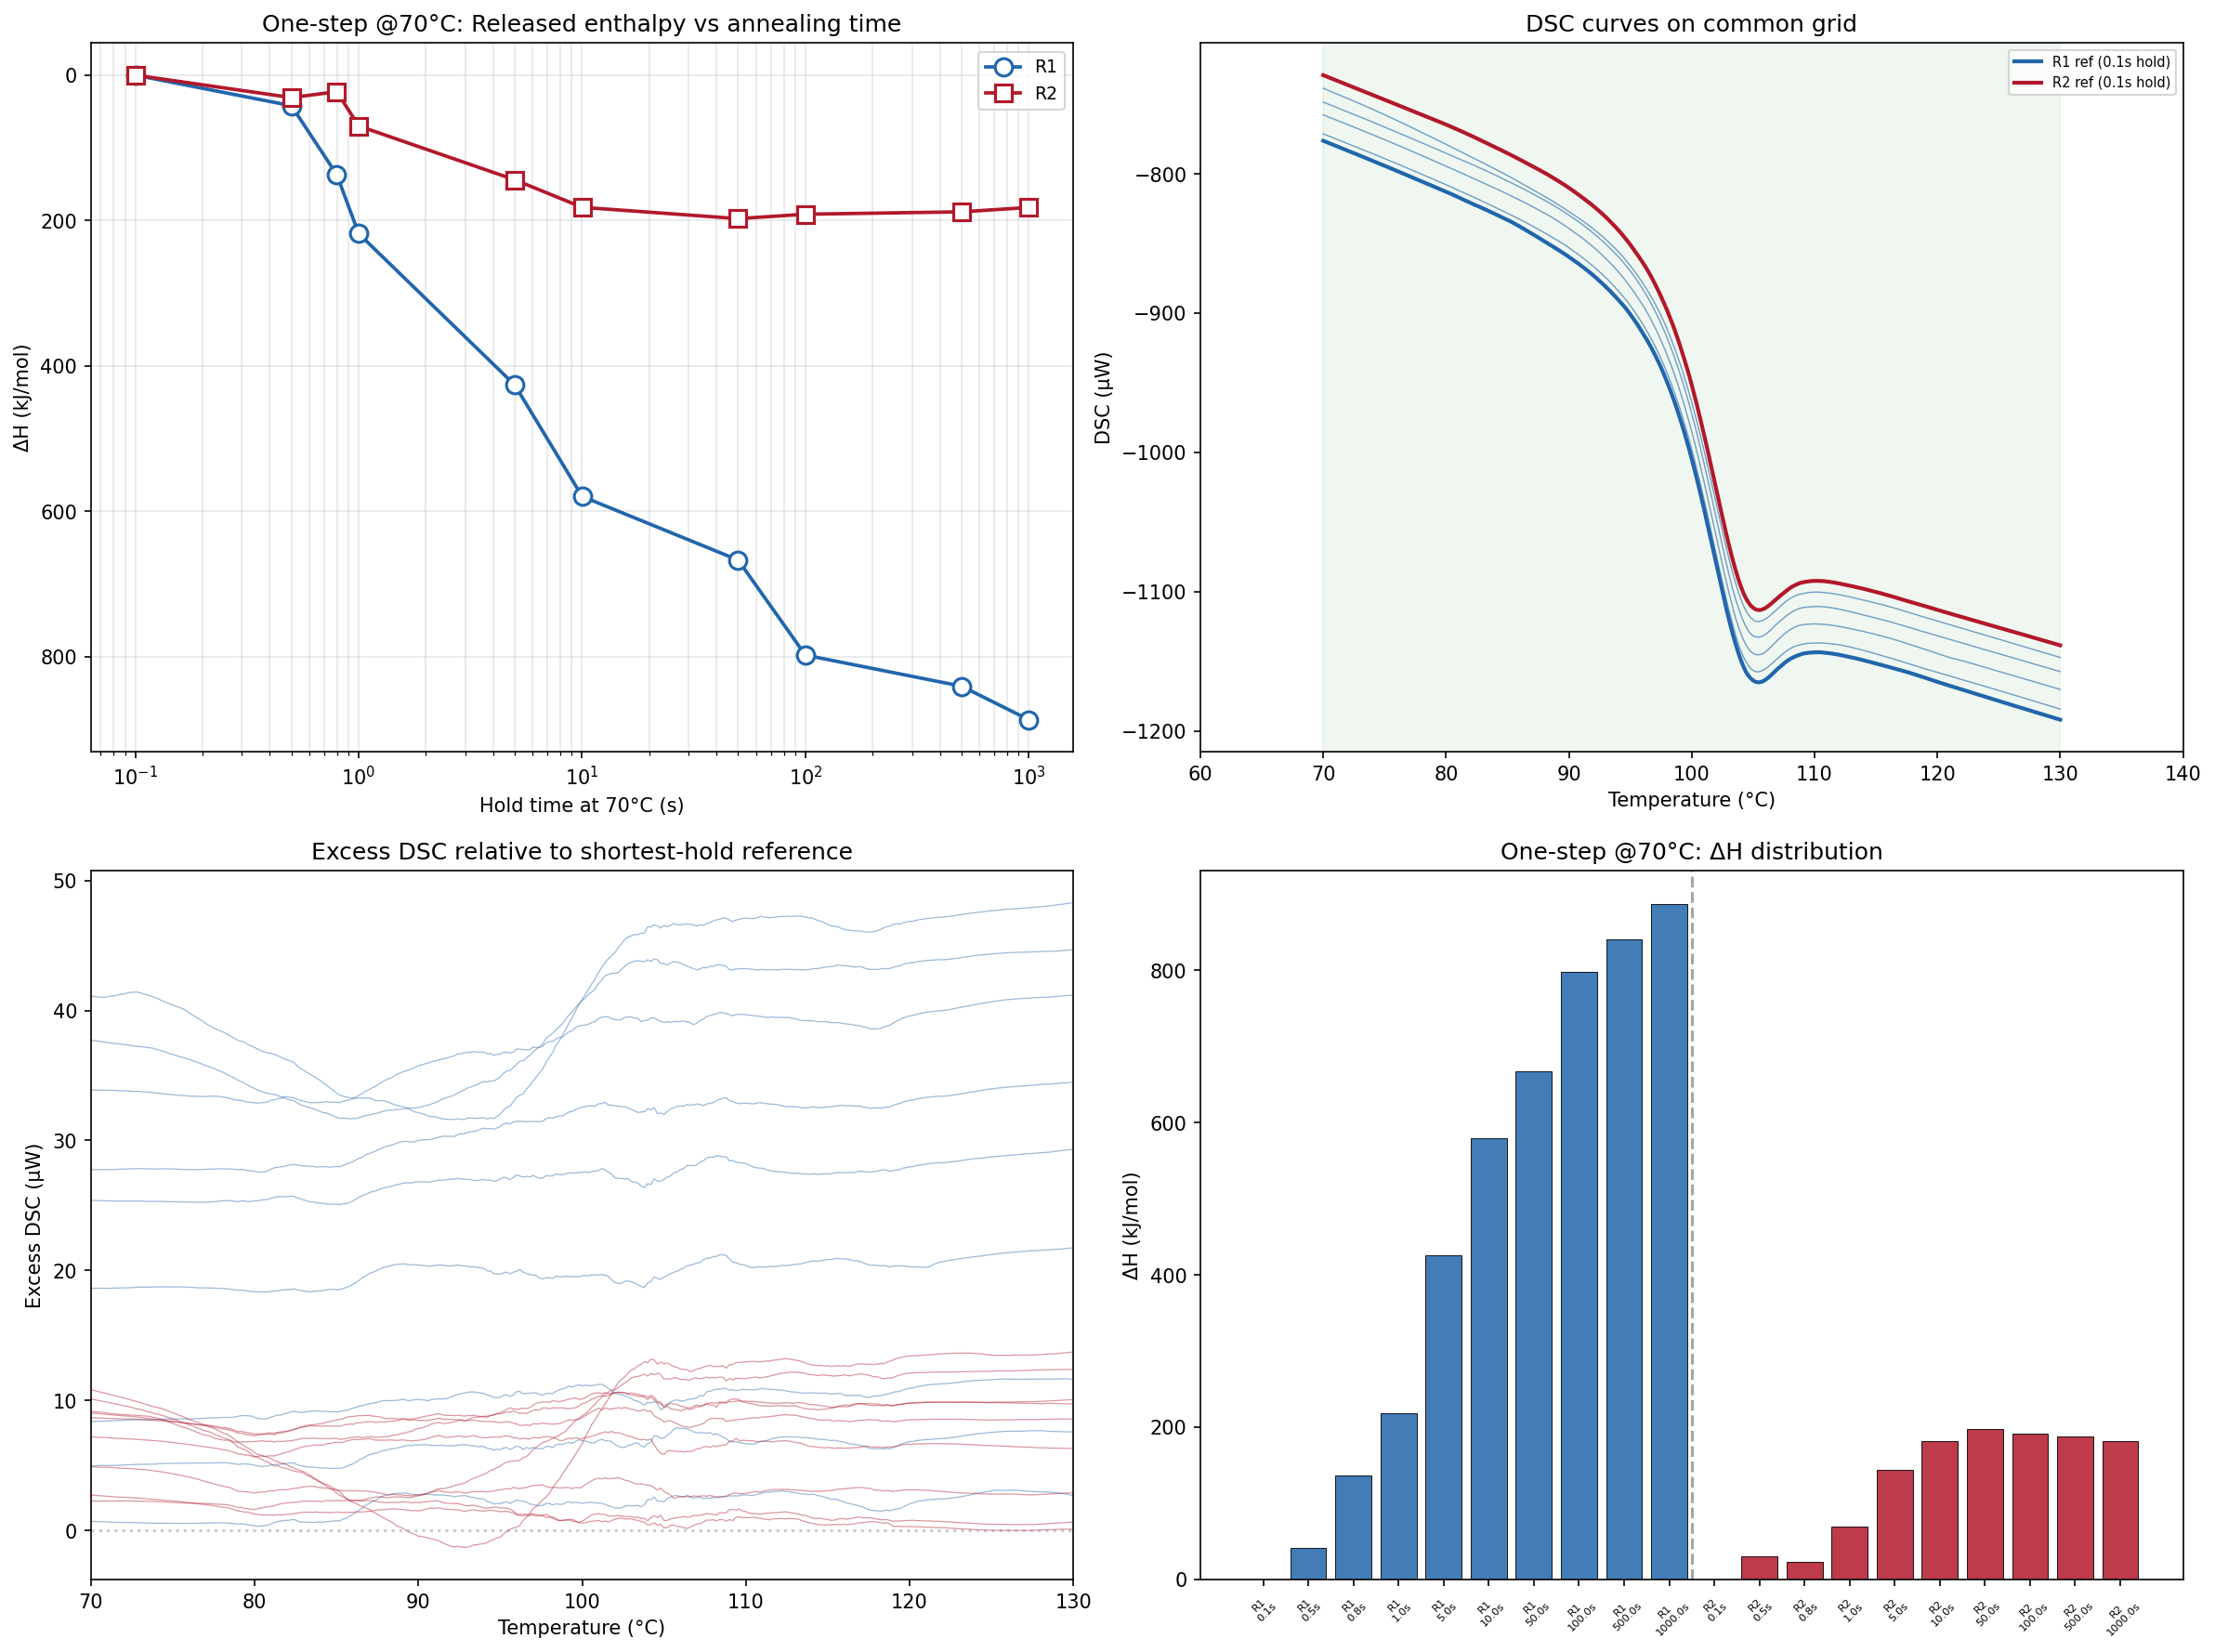

Data behind this chart, as committed beside it:
ramp, run, hold_s, hold_min, delta_H_kJmol
1, R1, 0.1002, 0.001670, 0.000000
2, R1, 0.4998, 0.008330, 42.01
3, R1, 0.798, 0.0133, 136.9
4, R1, 1, 0.01667, 218
5, R1, 4.998, 0.0833, 426.3
6, R1, 10.02, 0.167, 579.7
7, R1, 49.98, 0.833, 667.1
8, R1, 100, 1.667, 797.9
9, R1, 500, 8.333, 840.7
10, R1, 1000, 16.67, 886.8
11, R2, 0.1002, 0.001670, 0.000000
12, R2, 0.4998, 0.008330, 30.82
13, R2, 0.798, 0.0133, 22.76
14, R2, 1, 0.01667, 69.86
15, R2, 4.998, 0.0833, 143.9
16, R2, 10.02, 0.167, 181.8
17, R2, 49.98, 0.833, 197.4
18, R2, 100, 1.667, 191.3
19, R2, 500, 8.333, 188
20, R2, 1000, 16.67, 182
